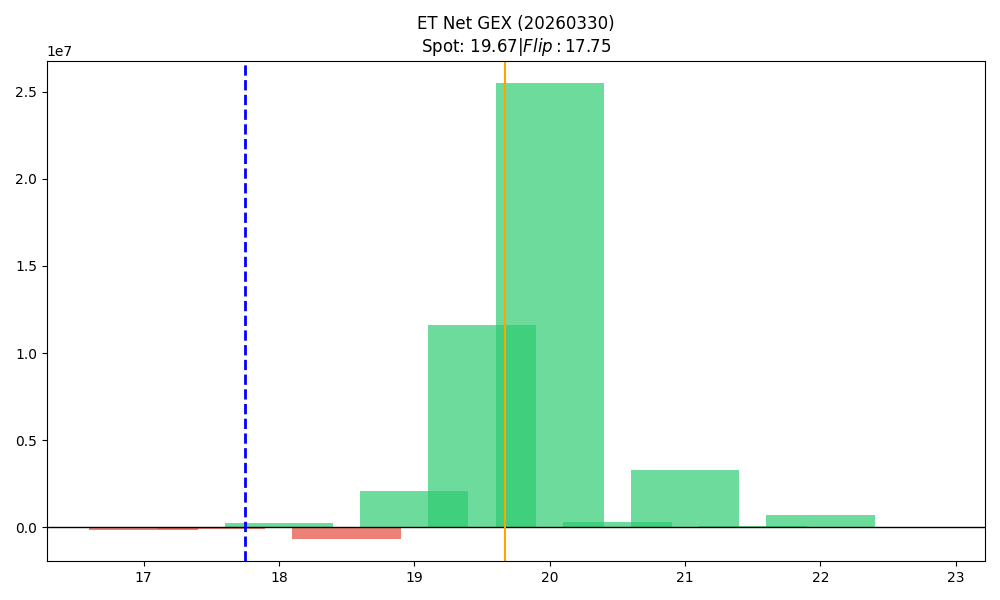

The data file committed next to this chart (first rows):
strike, call_gex, put_gex, call_dex, put_dex, net_greek_delta, net_gex
17.0, 480266, 644322, 6428408, -515611, 0.308, -164056
17.5, 5478, 76394, 92512, -71796, 0.02115, -70916
18.0, 1871741, 1601396, 13256702, -1177939, 0.4301, 270345
18.5, 269357, 902060, 1663336, -481645, 0.1585, -632703
19.0, 9673098, 7556132, 29257101, -6494295, 0.3522, 2116966
19.5, 12382880, 799063, 16917330, -759456, 0.5223, 11583817
20.0, 26252328, 779720, 26991897, -1314151, 0.3509, 25472608
20.5, 319756, 8458, 216261, -24384, 0.1639, 311299
21.0, 3295791, 4039, 2540658, -17838, 0.1431, 3291752
21.5, 93424, 2821, 77272, -16269, 0.08359, 90603
22.0, 717464, 792.7, 416442, -7130, 0.03934, 716672
22.5, 0.0, 0.0, 0.0, 0.0, 0.0, 0.0
